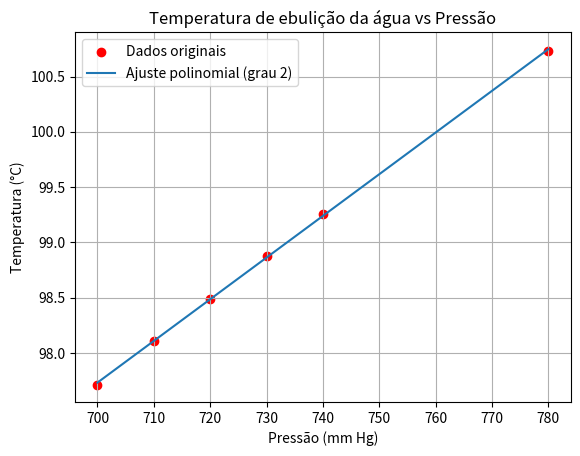

This figure's Python source:
import numpy as np
import matplotlib.pyplot as plt
from numpy.polynomial import Polynomial

# Dados da tabela
P = np.array([700, 710, 720, 730, 740, 780], dtype=float)  # Pressão (mm Hg)
T = np.array([97.71, 98.11, 98.49, 98.88, 99.26, 100.73], dtype=float)  # Temperatura (°C)

# Ajuste polinomial de grau 2 (parabólico é suficiente nesse caso)
grau = 1
coefs = np.polyfit(P, T, grau)  # Ajusta um polinômio de grau 2

# Criação da função polinomial para uso e visualização
p = np.poly1d(coefs)

# Exibir função ajustada
print("Função ajustada (polinômio):")
print(p)

# Avaliar erro médio quadrático (opcional)
T_pred = p(P)
erro_medio = np.mean((T - T_pred)**2)
print(f"Erro médio quadrático: {erro_medio:.6f}")

# Visualização
P_plot = np.linspace(min(P), max(P), 200)
T_plot = p(P_plot)

plt.scatter(P, T, color='red', label='Dados originais')
plt.plot(P_plot, T_plot, label='Ajuste polinomial (grau 2)')
plt.xlabel("Pressão (mm Hg)")
plt.ylabel("Temperatura (°C)")
plt.title("Temperatura de ebulição da água vs Pressão")
plt.grid(True)
plt.legend()
plt.show()
